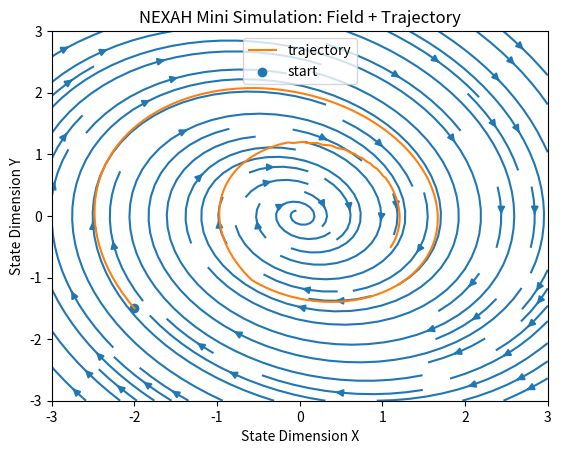

The script that saved this image:
import numpy as np
import matplotlib.pyplot as plt

# ----------------------------
# 1. Vector field (STABLE!)
# ----------------------------
def F(x, y):
    return np.array([y, -x - 0.3*y])  # damped spiral → attractor

# ----------------------------
# 2. Grid for field
# ----------------------------
x_vals = np.linspace(-3, 3, 25)
y_vals = np.linspace(-3, 3, 25)
X, Y = np.meshgrid(x_vals, y_vals)

U = np.zeros_like(X)
V = np.zeros_like(Y)

for i in range(X.shape[0]):
    for j in range(X.shape[1]):
        vec = F(X[i, j], Y[i, j])
        U[i, j], V[i, j] = vec

# ----------------------------
# 3. Simulate trajectory
# ----------------------------
dt = 0.05
steps = 200
trajectory = []

x = np.array([-2.0, -1.5])  # Startpunkt

for _ in range(steps):
    trajectory.append(x.copy())

    dx = F(x[0], x[1])

    # simple control (push upward near center)
    if np.linalg.norm(x) < 1.2:
        u = np.array([0.0, 0.5])
    else:
        u = np.array([0.0, 0.0])

    x = x + dt * (dx + u)

trajectory = np.array(trajectory)

# ----------------------------
# 4. Plot
# ----------------------------
plt.figure()

# Field
plt.streamplot(X, Y, U, V)

# Trajectory
plt.plot(trajectory[:,0], trajectory[:,1], label="trajectory")

# Startpunkt
plt.scatter(trajectory[0,0], trajectory[0,1], label="start")

# Fix axes (WICHTIG!)
plt.xlim(-3, 3)
plt.ylim(-3, 3)

plt.title("NEXAH Mini Simulation: Field + Trajectory")
plt.xlabel("State Dimension X")
plt.ylabel("State Dimension Y")
plt.legend()

plt.show()
